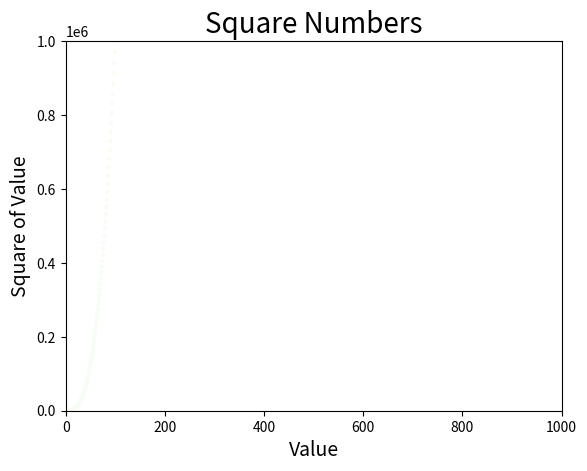

This chart was generated by the following Python code:
import matplotlib.pyplot as plt

x_values = list(range(1,5001))
y_values = [x**3 for x in x_values]

plt.scatter(x_values, y_values, c=y_values,cmap=plt.cm.Greens,edgecolors='none',s=10)
#1.x的值
#2.y的值
#3.4.将y值转成渐变色,值越大,颜色越深
#5.去除点的轮廓
#6.设定每个点的大小
plt.title("Square Numbers", fontsize=20)
plt.xlabel("Value", fontsize=14)
plt.ylabel("Square of Value", fontsize=14)
plt.axis([0,1000,0,1000000])#控制坐标轴的取值范围
plt.savefig('square.png',bbox_inches='tight')#用于将文件保存到文件目录下
plt.show()
